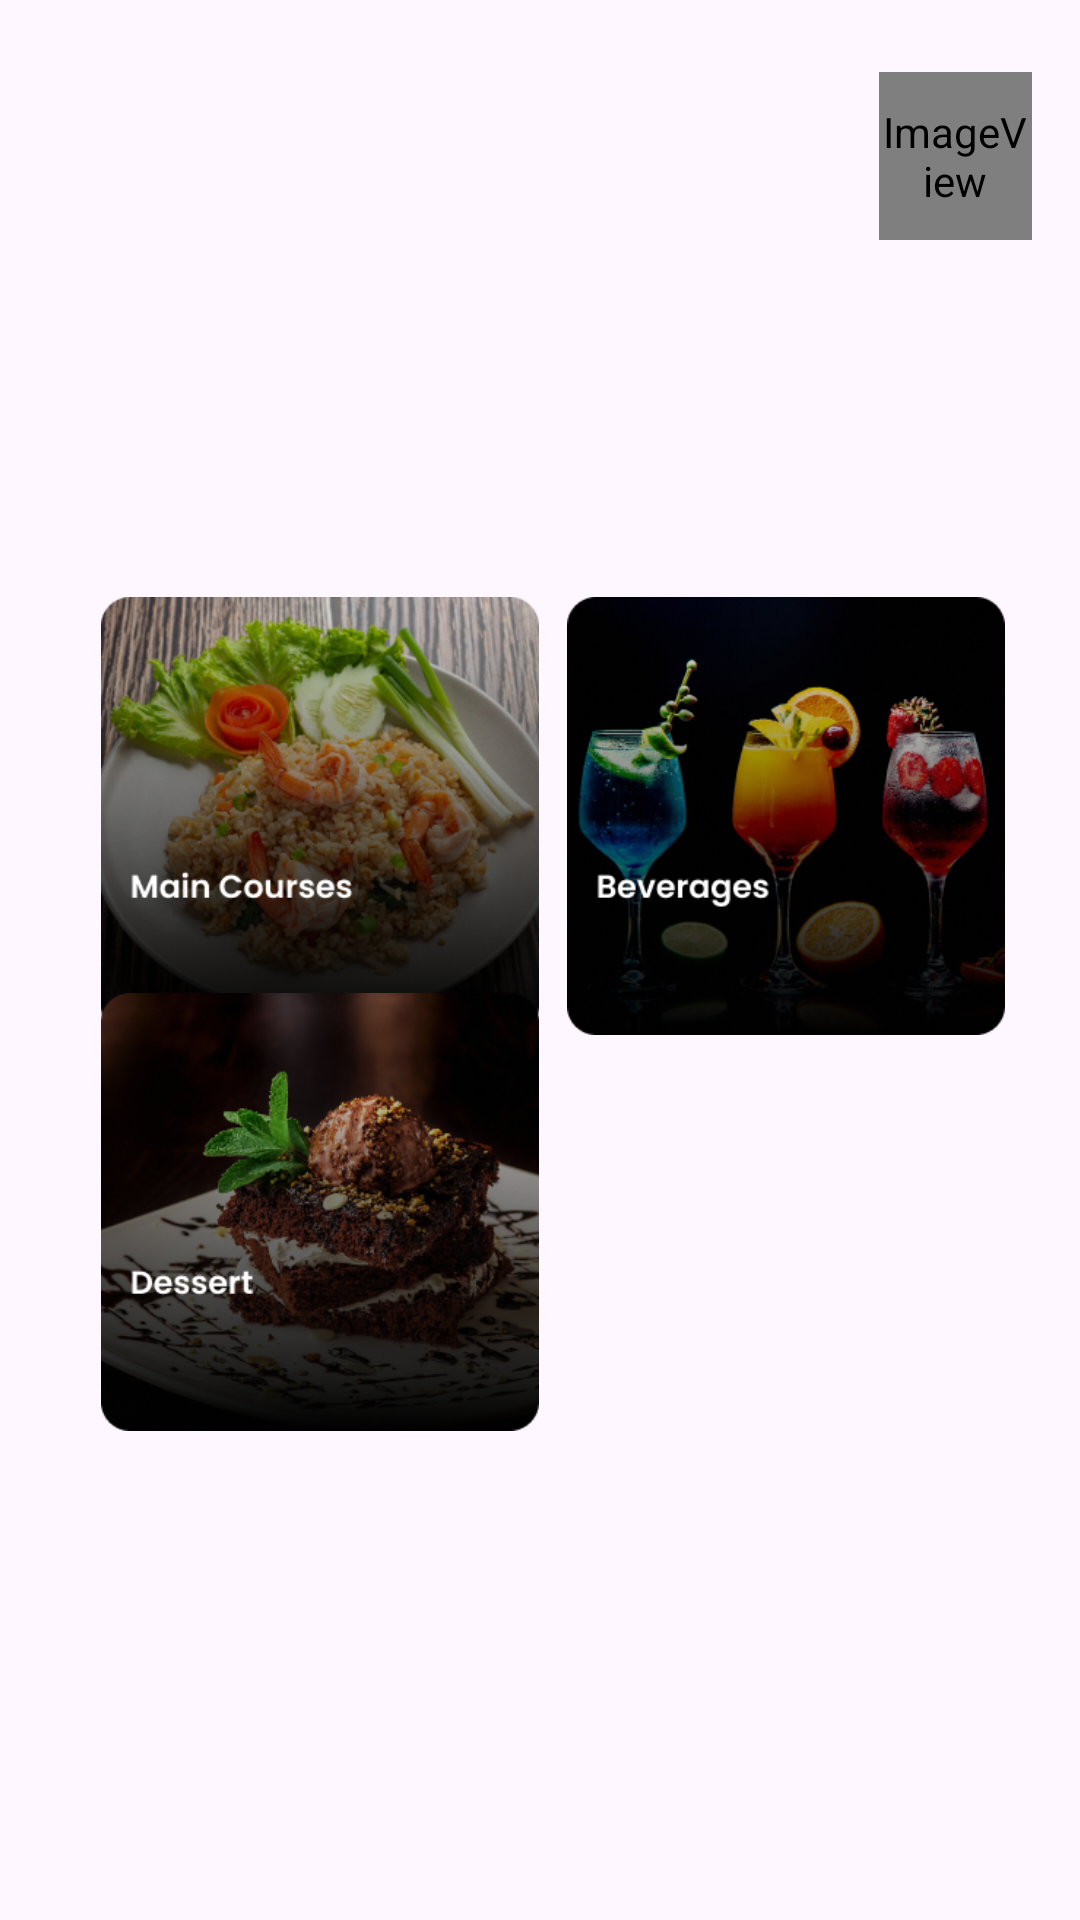

Produce the Android XML layout that renders to this screen, including the resource entries it uses.
<!-- AndroidManifest.xml: application theme Theme.Eshan -->
<!-- res/layout/fragment_home.xml -->
<androidx.constraintlayout.widget.ConstraintLayout xmlns:android="http://schemas.android.com/apk/res/android"
    xmlns:app="http://schemas.android.com/apk/res-auto"
    xmlns:tools="http://schemas.android.com/tools"
    android:layout_width="match_parent"
    android:layout_height="match_parent"
    tools:context=".splashscreen"
    android:background="@drawable/home_background">

    
    <ImageView
        android:id="@+id/imageView8"
        android:layout_width="258dp"
        android:layout_height="75dp"
        android:src="@drawable/home_topletters"
        app:layout_constraintBottom_toBottomOf="parent"
        app:layout_constraintEnd_toEndOf="parent"
        app:layout_constraintHorizontal_bias="0.104"
        app:layout_constraintStart_toStartOf="parent"
        app:layout_constraintTop_toTopOf="parent"
        app:layout_constraintVertical_bias="0.024" />

    <ProgressBar
        android:id="@+id/progressBar"
        android:layout_width="wrap_content"
        android:layout_height="wrap_content"
        android:visibility="gone"
        app:layout_constraintBottom_toBottomOf="parent"
        app:layout_constraintEnd_toEndOf="parent"
        app:layout_constraintHorizontal_bias="0.5"
        app:layout_constraintStart_toStartOf="parent"
        app:layout_constraintTop_toTopOf="parent"
        app:layout_constraintVertical_bias="0.5" />

    <ImageView
        android:id="@+id/imageView3"
        android:layout_width="146dp"
        android:layout_height="146dp"
        app:layout_constraintBottom_toBottomOf="parent"
        app:layout_constraintEnd_toEndOf="parent"
        app:layout_constraintHorizontal_bias="0.158"
        app:layout_constraintStart_toStartOf="parent"
        app:layout_constraintTop_toTopOf="parent"
        app:layout_constraintVertical_bias="0.403"
        app:srcCompat="@drawable/maincourse" />

    <ImageView
        android:id="@+id/imageView5"
        android:layout_width="146dp"
        android:layout_height="146dp"
        app:layout_constraintBottom_toBottomOf="parent"
        app:layout_constraintEnd_toEndOf="parent"
        app:layout_constraintHorizontal_bias="0.883"
        app:layout_constraintStart_toStartOf="parent"
        app:layout_constraintTop_toTopOf="parent"
        app:layout_constraintVertical_bias="0.403"
        app:srcCompat="@drawable/beverages" />

    <ImageView
        android:id="@+id/imageView9"
        android:layout_width="146dp"
        android:layout_height="146dp"

        app:layout_constraintBottom_toBottomOf="parent"
        app:layout_constraintEnd_toEndOf="parent"
        app:layout_constraintHorizontal_bias="0.158"
        app:layout_constraintStart_toStartOf="parent"
        app:layout_constraintTop_toTopOf="parent"
        app:layout_constraintVertical_bias="0.67"
        app:srcCompat="@drawable/desserts" />

    <ImageView
        android:id="@+id/imageView10"
        android:layout_width="51dp"
        android:layout_height="56dp"
        android:layout_marginStart="49dp"
        android:layout_marginEnd="16dp"
        app:layout_constraintBottom_toBottomOf="parent"
        app:layout_constraintEnd_toEndOf="parent"
        app:layout_constraintHorizontal_bias="1.0"
        app:layout_constraintStart_toEndOf="@+id/imageView8"
        app:layout_constraintTop_toTopOf="parent"
        app:layout_constraintVertical_bias="0.041"
        app:srcCompat="@android:drawable/sym_def_app_icon" />


</androidx.constraintlayout.widget.ConstraintLayout>
<!-- resources referenced by this layout -->
<resources>
  <!-- drawable beverages: png bitmap (drawable, 123160 bytes) -->
  <!-- drawable desserts: png bitmap (drawable, 165353 bytes) -->
  <!-- drawable maincourse: png bitmap (drawable, 209901 bytes) -->
  <style name="Theme.Eshan" parent="Base.Theme.Eshan" />
  <style name="Base.Theme.Eshan" parent="Theme.Material3.DayNight.NoActionBar">
          
          
      </style>
</resources>
